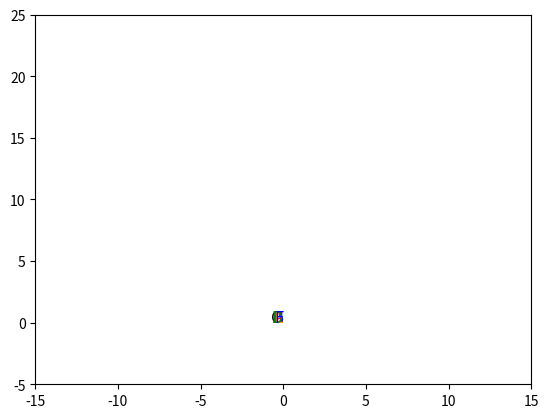

Here is the Python script that generated this plot:
import numpy as np
import matplotlib.pyplot as plt
from scipy.optimize import fsolve
import matplotlib.animation as animation

# Функция для ввода координат и длин
def input_variables():
    # Координаты известных точек
    Xa, Ya = 2.5, 1.5  # Координаты точки A
    Xd, Yd = 6, 9      # Координаты точки D
    Xf, Yf = -4.3, 20  # Координаты точки F

    # Длины стержней
    Lab = 11
    Lbc = 4
    Lbe = 9
    Lcd = 5.5
    Lec = 5
    Lef = 10
    Loa = 3  # Длина OA

    return (Xa, Ya), (Xd, Yd), (Xf, Yf), Lab, Lbc, Lbe, Lcd, Lec, Lef, Loa

# Определяем функцию, которая будет представлять систему уравнений
def equations(vars, A, D, F, lengths):
    Xb, Yb, Xc, Yc, Xe, Ye = vars
    Xa, Ya = A
    Xd, Yd = D
    Xf, Yf = F
    Lab, Lbc, Lbe, Lcd, Lec, Lef = lengths
    
    # Уравнения для определения координат точек B, C и E
    eq1 = (Xb - Xa)**2 + (Yb - Ya)**2 - Lab**2
    eq2 = (Xb - Xc)**2 + (Yb - Yc)**2 - Lbc**2
    eq3 = (Xb - Xe)**2 + (Yb - Ye)**2 - Lbe**2
    eq4 = (Xc - Xd)**2 + (Yc - Yd)**2 - Lcd**2
    eq5 = (Xe - Xc)**2 + (Ye - Yc)**2 - Lec**2
    eq6 = (Xe - Xf)**2 + (Ye - Yf)**2 - Lef**2
    
    return [eq1, eq2, eq3, eq4, eq5, eq6]

# Функция для вычисления координат точки A
def calculate_A(t, Loa):
    phi = (np.pi / 50) * t  # Угловая скорость
    Xa = Loa * np.sin(phi)   # Координата X точки A
    Ya = Loa * np.cos(phi)   # Координата Y точки A
    return Xa, Ya

# Основная программа
def main():
    # Ввод известных переменных
    A, D, F, Lab, Lbc, Lbe, Lcd, Lec, Lef, Loa = input_variables()
    
    # Начальные предположения для решения
    initial_guess = [4.3, 11, 0.2, 10, -4.5, 9]  # [Xb, Yb, Xc, Yc, Xe, Ye]

    # Настройка анимации
    fig, ax = plt.subplots()
    ax.set_xlim(-15, 15)
    ax.set_ylim(-5, 25)

    # Линии для механизма
    line, = ax.plot([], [], 'ro-')  # Линия для механизма
    line2, = ax.plot([], [], 'ro-') # CD
    line3, = ax.plot([], [], 'ro-') # FE

    # Создаем текстовые метки для всех точек
    label_O = ax.text(0, 0, 'O', fontsize=12, ha='right', color='black')
    label_A = ax.text(0, 0, 'A', fontsize=12, ha='right', color='red')
    label_B = ax.text(0, 0, 'B', fontsize=12, ha='right', color='blue')
    label_C = ax.text(0, 0, 'C', fontsize=12, ha='right', color='purple')
    label_E = ax.text(0, 0, 'E', fontsize=12, ha='right', color='orange')
    label_D = ax.text(0, 0, 'D', fontsize=12, ha='right', color='green')
    label_F = ax.text(0, 0, 'F', fontsize=12, ha='right', color='blue')

    # Массивы для хранения координат точки B
    Xb_history = []
    Yb_history = []

    # Текстовые метки для вывода координат, скорости и ускорения
    label_info = ax.text(-14, 20, '', fontsize=10, ha='left', color='black')

    def init():
        line.set_data([], [])
        line2.set_data([], [])
        line3.set_data([], [])
        return line, line2, line3, label_O, label_A, label_B, label_C, label_E, label_D, label_F, label_info

    def update(frame):
        # Вычисляем координаты точки A
        Xa, Ya = calculate_A(frame, Loa)
        A = (Xa, Ya)

        # Решаем систему уравнений для нахождения координат точек B, C и E
        solution = fsolve(equations, initial_guess, args=(A, D, F, (Lab, Lbc, Lbe, Lcd, Lec, Lef)))
        Xb, Yb, Xc, Yc, Xe, Ye = solution

        # Сохраняем координаты точки B
        Xb_history.append(Xb)
        Yb_history.append(Yb)

        # Вычисляем скорость точки B с помощью конечных разностей
        if len(Xb_history) > 1:
            VxB = (Xb_history[-1] - Xb_history[-2]) / 1  # Делим на 1, так как шаг времени равен 1
            VyB = (Yb_history[-1] - Yb_history[-2]) / 1
        else:
            VxB, VyB = 0, 0  # Начальная скорость

        # Вычисляем ускорение точки B
        if len(Xb_history) > 2:
            AxB = (Xb_history[-1] - 2 * Xb_history[-2] + Xb_history[-3]) / (1**2)  # Второй порядок
            AyB = (Yb_history[-1] - 2 * Yb_history[-2] + Yb_history[-3]) / (1**2)
        else:
            AxB, AyB = 0, 0  # Начальное ускорение

        # Обновляем данные для анимации
        line.set_data([0, Xa, Xb, Xc, Xe], [0, Ya, Yb, Yc, Ye])
        line2.set_data([Xc, D[0]], [Yc, D[1]])
        line3.set_data([Xe, F[0]], [Ye, F[1]])

        # Обновляем текстовые метки для всех точек
        label_O.set_position((0, 0))
        label_A.set_position((Xa, Ya))
        label_B.set_position((Xb, Yb))
        label_C.set_position((Xc, Yc))
        label_E.set_position((Xe, Ye))
        label_D.set_position((D[0], D[1]))
        label_F.set_position((F[0], F[1]))

        # Выводим координаты, скорость и ускорение в уголке графика
        label_info.set_text(f'B ({Xb:.2f}, {Yb:.2f})\nVb ({VxB:.2f}, {VyB:.2f})\nAb ({AxB:.2f}, {AyB:.2f})')

        # Соединяем точки O, A, B, C, D, E, F
        ax.plot([0, Xa], [0, Ya], 'r-')  # Линия OA
        ax.plot([Xa, Xb], [Ya, Yb], 'b-')  # Линия AB
        ax.plot([Xb, Xc], [Yb, Yc], 'b-')  # Линия BC
        ax.plot([Xc, D[0]], [Yc, D[1]], 'g-')  # Линия CD
        ax.plot([Xe, F[0]], [Ye, F[1]], 'b-')  # Линия EF
        ax.plot([Xc, Xe], [Yc, Ye], 'orange')  # Линия CE

        return line, line2, line3, label_O, label_A, label_B, label_C, label_E, label_D, label_F, label_info

    ani = animation.FuncAnimation(fig, update, frames=np.arange(0, 200, 1), init_func=init, blit=True)
    plt.show()

if __name__ == "__main__":
    main()